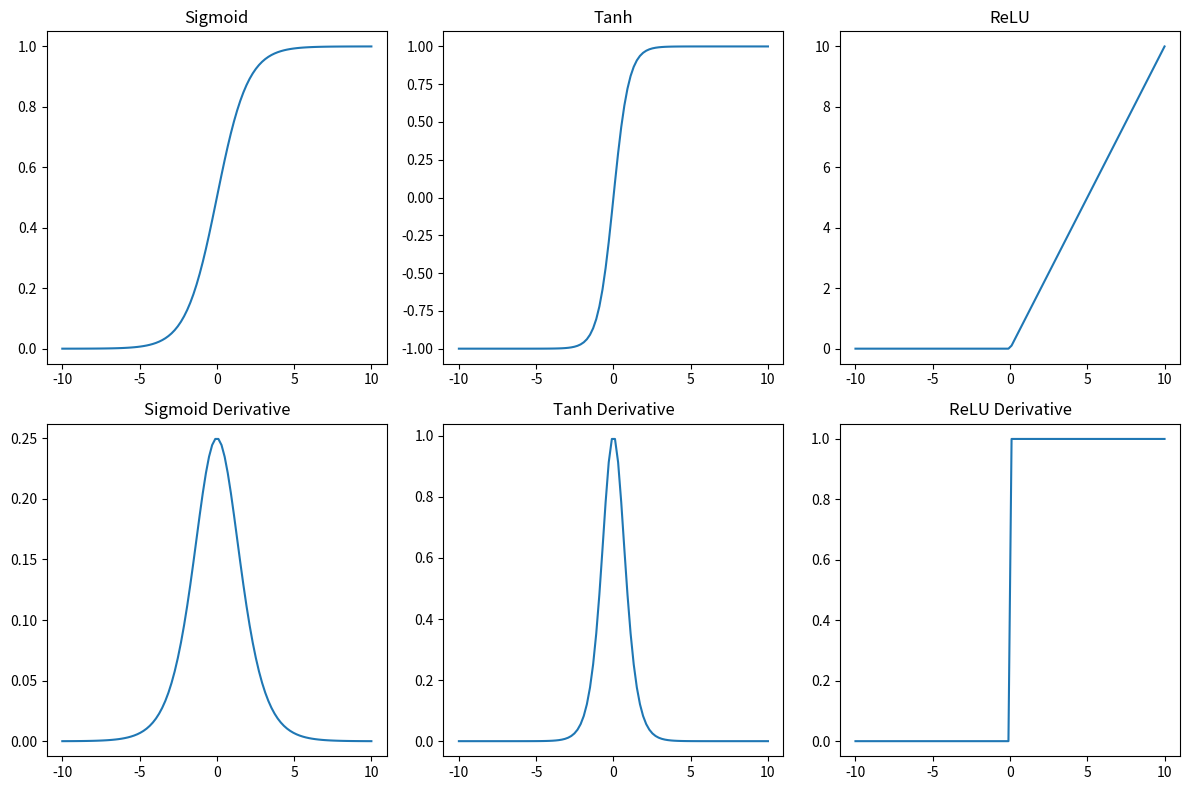

This figure's Python source:
# A1: Activation functions and their derivatives from scratch

import numpy as np
import matplotlib.pyplot as plt
import math

# Generate 100 values between -10 and 10
vin_z = np.linspace(-10, 10, 100)

# Activation functions
def vin_sigmoid(z):
    return 1 / (1 + math.exp(-z))

def vin_tanh(z):
    return (math.exp(z) - math.exp(-z)) / (math.exp(z) + math.exp(-z))

def vin_relu(z):
    if z > 0:
        return z
    else:
        return 0

# Derivatives
def vin_sigmoid_derivative(z):
    vin_s = vin_sigmoid(z)
    return vin_s * (1 - vin_s)

def vin_tanh_derivative(z):
    vin_t = vin_tanh(z)
    return 1 - vin_t * vin_t

def vin_relu_derivative(z):
    if z > 0:
        return 1
    else:
        return 0

# Calculate outputs using loops
vin_sig = []
vin_sig_d = []
vin_t = []
vin_t_d = []
vin_r = []
vin_r_d = []

for vin_i in vin_z:

    vin_sig.append(vin_sigmoid(vin_i))
    vin_sig_d.append(vin_sigmoid_derivative(vin_i))

    vin_t.append(vin_tanh(vin_i))
    vin_t_d.append(vin_tanh_derivative(vin_i))

    vin_r.append(vin_relu(vin_i))
    vin_r_d.append(vin_relu_derivative(vin_i))

# Plot activation functions and derivatives
plt.figure(figsize=(12, 8))

plt.subplot(2, 3, 1)
plt.plot(vin_z, vin_sig)
plt.title("Sigmoid")

plt.subplot(2, 3, 2)
plt.plot(vin_z, vin_t)
plt.title("Tanh")

plt.subplot(2, 3, 3)
plt.plot(vin_z, vin_r)
plt.title("ReLU")

plt.subplot(2, 3, 4)
plt.plot(vin_z, vin_sig_d)
plt.title("Sigmoid Derivative")

plt.subplot(2, 3, 5)
plt.plot(vin_z, vin_t_d)
plt.title("Tanh Derivative")

plt.subplot(2, 3, 6)
plt.plot(vin_z, vin_r_d)
plt.title("ReLU Derivative")

plt.tight_layout()
plt.show()
